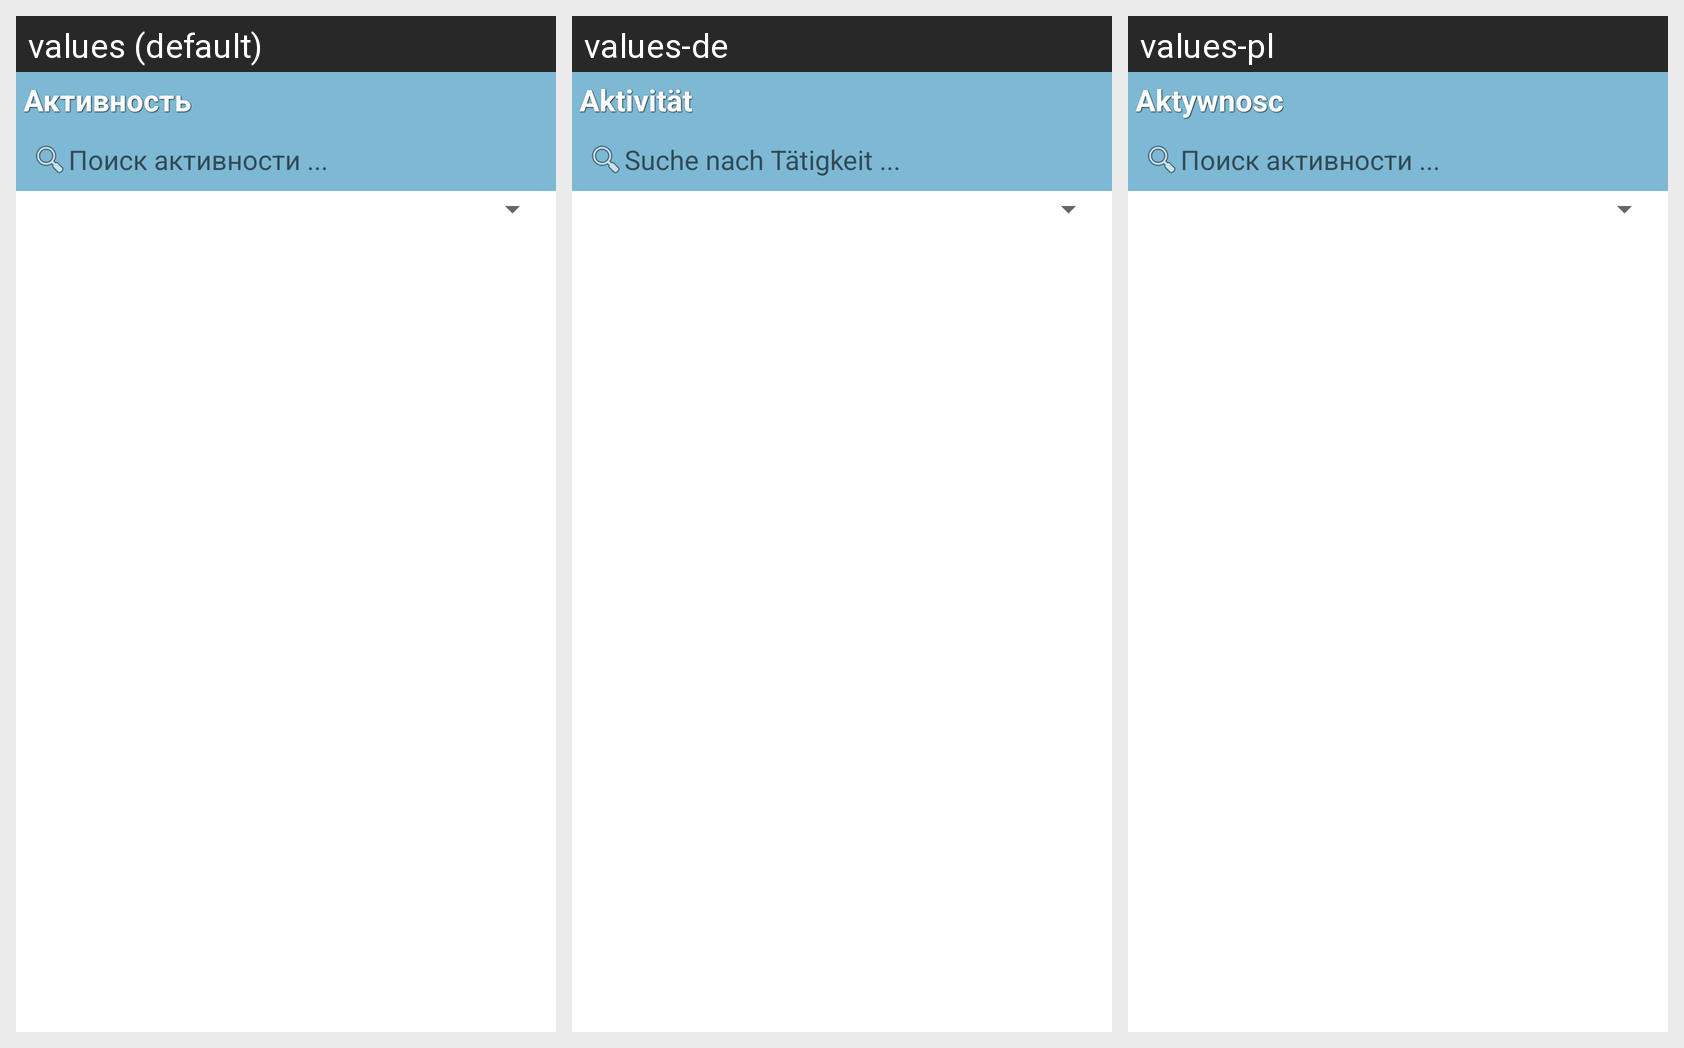

For this localized Android screen grid, give each drawn string resource with its value in every locale shown.
Android screen res/layout/fitnes_list.xml rendered under 3 locales, left to right: values (default), values-de, values-pl. Device: Nexus 5 (rendered at 1080×1920; each locale shown at half size, 540×960, under a caption strip naming it); theme Theme.MaterialComponents.DayNight.NoActionBar.
Strings drawn on this screen, with the default value and each locale's value (text and hints the layout hard-codes, and strings that could not be matched under every locale, appear in the picture but are not listed):

today_fitnes
  values: Активность
  values-de: Aktivität
  values-pl: Aktywnosc

search_in_all_sport
  values: Поиск активности ...
  values-de: Suche nach Tätigkeit ...
  values-pl: Поиск активности ...  [not translated; the default value is used]
